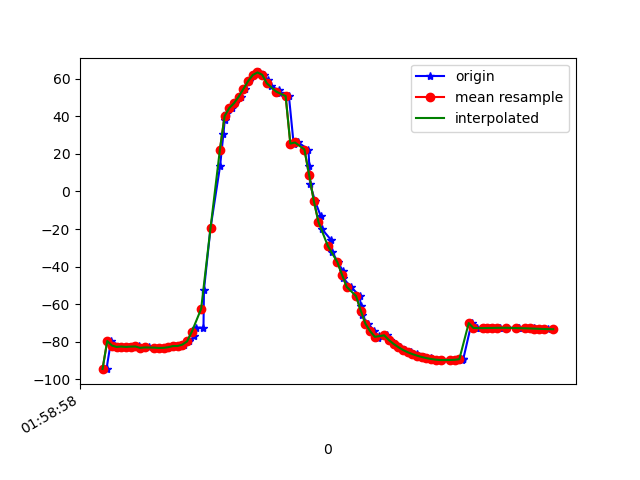

The table this chart was drawn from, first rows:
1617760738305, 456374938649715, -94.58995, 11.557535, -6.7642016
1617760738317, 456374957880485, -94.38, 11.44, -6.982
1617760738336, 456374977111255, -79.61, 8.977, -3.368
1617760738355, 456374996342025, -82.03, 11.63, -6.957
1617760738373, 456375015572795, -82.76, 12.24, -7.282
1617760738396, 456375034803565, -82.54, 12.11, -7.671
1617760738412, 456375054034335, -82.76, 12.25, -7.266
1617760738437, 456375073265105, -82.58, 12.15, -8.099
1617760738456, 456375092495875, -82.52, 12.08, -7.918
1617760738475, 456375111726645, -83.24, 12.93, -7.91
1617760738496, 456375131088208, -83.01, 12.88, -8.256
1617760738538, 456375150318978, -83.13, 12.98, -7.919
1617760738541, 456375169549748, -83.3, 13.3, -8.777
1617760738566, 456375188780518, -83.15, 13.42, -8.944
1617760738569, 456375208011288, -83.32, 14.73, -8.246
1617760738589, 456375227242058, -82.89, 17.23, -9.645
1617760738610, 456375246472828, -82.29, 21.18, -9.803
1617760738632, 456375265703598, -82.25, 26.81, -9.528
1617760738648, 456375284934368, -81.53, 33.46, -11.38
1617760738669, 456375304165138, -79.85, 40.49, -13.4
1617760738690, 456375323395908, -77.06, 48.76, -16.63
1617760738697, 456375342626678, -72.47, 57.72, -21.84
1617760738730, 456375361857448, -72.55, 65.19, -26.95
1617760738732, 456375381088218, -52.48, 73.46, -49.38
1617760738760, 456375400318988, -19.48, 77.11, -82.65
1617760738801, 456375419549758, 13.78, 75.68, -115.9
1617760738815, 456375438780528, 30.74, 72.7, -132.1
1617760738821, 456375458011298, 38.27, 70.68, -138.3
1617760738832, 456375477242068, 42.01, 69.48, -140.1
1617760738850, 456375496472838, 44.43, 68.55, -140
1617760738865, 456375515703608, 46.95, 67.29, -139.4
1617760738888, 456375534934378, 50.42, 65.55, -139.4
1617760738909, 456375554165148, 54.55, 63.62, -139.6
1617760738924, 456375573395918, 58.69, 61.89, -139.3
1617760738945, 456375592626688, 61.96, 60.84, -137.5
1617760738965, 456375611857458, 63.34, 60.88, -133.8
1617760738987, 456375631088228, 62.14, 62.15, -127.6
1617760739004, 456375650318998, 59.1, 63.9, -119.4
1617760739019, 456375669549768, 55.98, 65.49, -111.4
1617760739051, 456375688780538, 53.86, 66.78, -104.7
1617760739054, 456375708011308, 52.38, 67.43, -99.04
1617760739094, 456375727242078, 50.77, 67.89, -93.86
1617760739114, 456375746472848, 25.49, 60.99, -77.99
1617760739134, 456375765703618, 26.05, 65.53, -77.21
1617760739177, 456375784934388, 22.31, 68.77, -71.57
1617760739181, 456375804165158, 13.59, 67.95, -62.09
1617760739184, 456375823395928, 4.147, 66.46, -52.45
1617760739205, 456375842626698, -5.011, 64.33, -43.56
1617760739229, 456375861857468, -12.94, 61.89, -36.38
1617760739233, 456375881088238, -19.77, 59.29, -30.77
1617760739275, 456375900319008, -26.04, 56.32, -26.25
1617760739278, 456375919549778, -32.06, 53.04, -22.53
1617760739302, 456375938780548, -37.54, 50.01, -19.54
1617760739323, 456375958011318, -42.14, 48.1, -17.36
1617760739326, 456375977242088, -46.33, 47.56, -15.67
1617760739358, 456375996472858, -50.75, 47.56, -14.1
1617760739396, 456376015703628, -55.68, 46.71, -12.39
1617760739400, 456376034934398, -60.89, 44.21, -10.5
1617760739404, 456376054165168, -65.92, 40.54, -8.665
1617760739432, 456376073395938, -70.42, 36.76, -7.024
1617760739458, 456376092626708, -74.38, 33.23, -5.608
... 39 more rows
